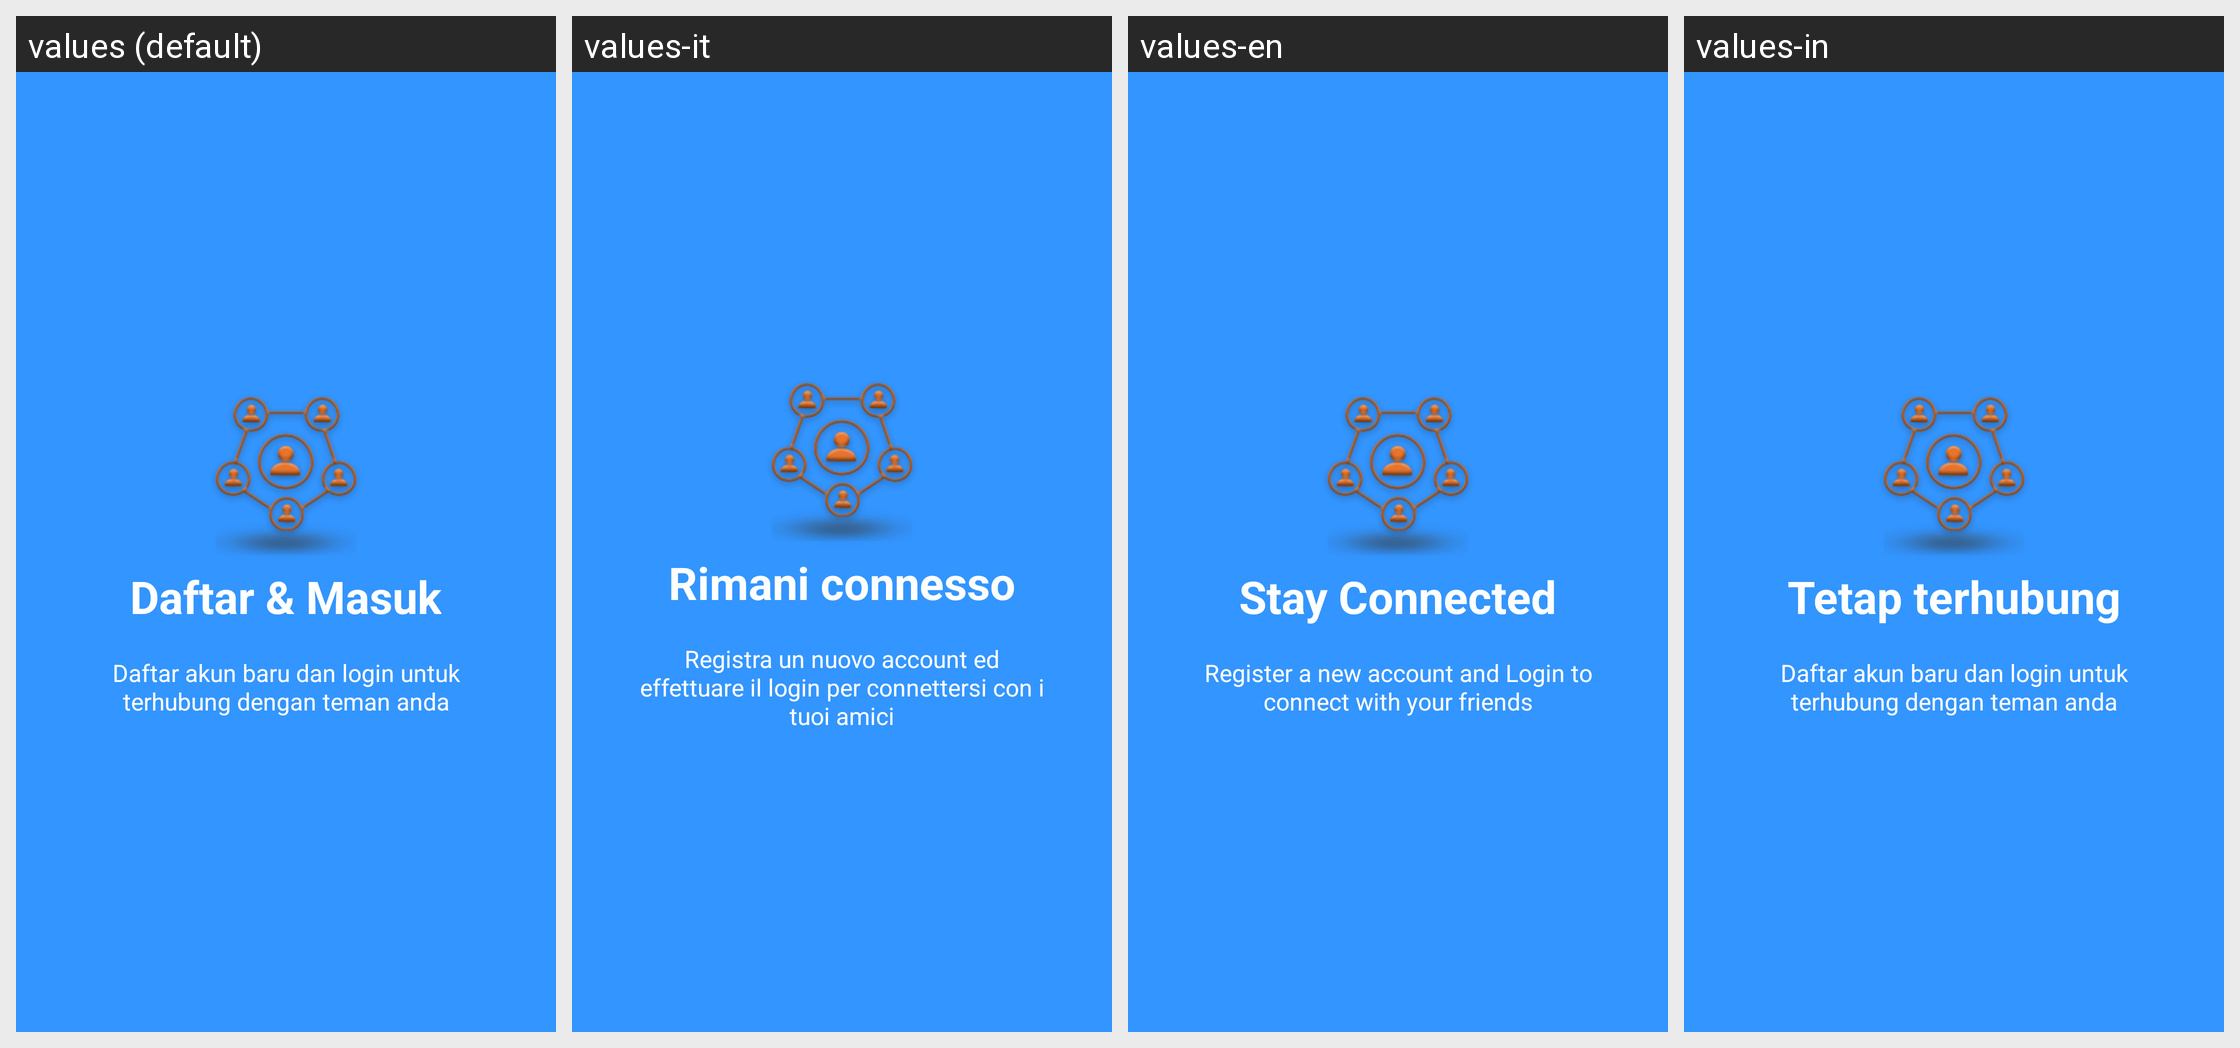

Locale-by-locale string values for the Android screen shown in this grid:
Android screen res/layout/intro_slide3.xml rendered under 4 locales, left to right: values (default), values-it, values-en, values-in. Device: Nexus 5 (rendered at 1080×1920; each locale shown at half size, 540×960, under a caption strip naming it); theme AppTheme.
Strings drawn on this screen, with the default value and each locale's value (text and hints the layout hard-codes, and strings that could not be matched under every locale, appear in the picture but are not listed):

slide_3_title
  values: Daftar & Masuk
  values-it: Rimani connesso
  values-en: Stay Connected
  values-in: Tetap terhubung

slide_3_desc
  values: Daftar akun baru dan login untuk terhubung dengan teman anda
  values-it: Registra un nuovo account ed effettuare il login per connettersi con i tuoi amici
  values-en: Register a new account and Login to connect with your friends
  values-in: Daftar akun baru dan login untuk terhubung dengan teman anda
